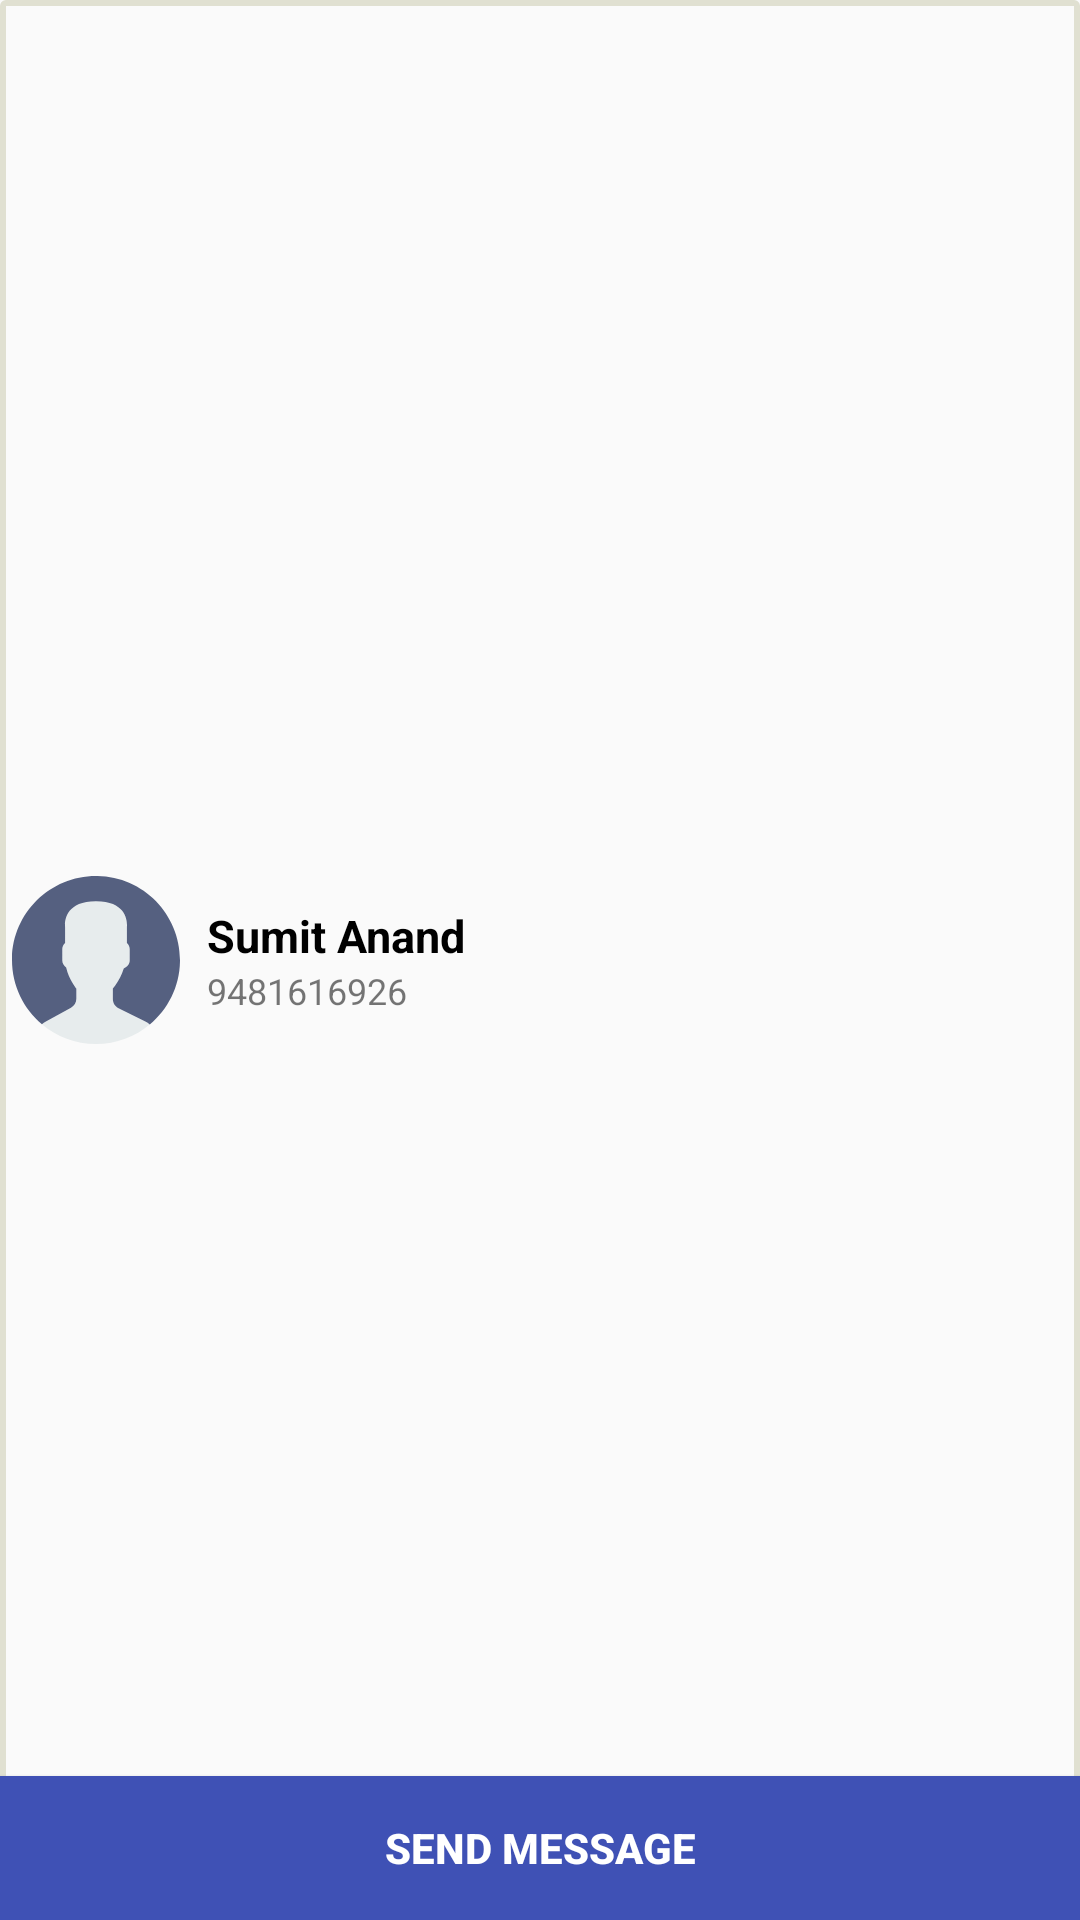

The Android layout XML behind this screen, and the referenced resources:
<!-- AndroidManifest.xml: application theme AppTheme -->
<!-- res/layout/activity_contact_detail.xml -->
<?xml version="1.0" encoding="utf-8"?>
<RelativeLayout xmlns:android="http://schemas.android.com/apk/res/android"
    xmlns:app="http://schemas.android.com/apk/res-auto"
    xmlns:tools="http://schemas.android.com/tools"
    android:layout_width="match_parent"
    android:layout_height="wrap_content"

    android:background="@drawable/gray_border">

    <ImageView
        android:id="@+id/iv_profile"
        android:layout_width="64dp"
        android:layout_height="64dp"
        android:layout_alignParentStart="true"
        android:layout_centerVertical="true"
        android:padding="4dp"
        app:srcCompat="@drawable/ic_user" />


    <LinearLayout
        android:layout_width="match_parent"
        android:layout_height="wrap_content"
        android:layout_centerVertical="true"
        android:layout_toEndOf="@+id/iv_profile"
        android:layout_toRightOf="@+id/iv_profile"
        android:orientation="vertical">

        <TextView
            android:id="@+id/tv_name"
            android:layout_width="match_parent"
            android:layout_height="wrap_content"
            android:text="Sumit Anand"
            android:textColor="@color/black"
            android:layout_marginLeft="5dp"
            android:layout_marginRight="5dp"
            android:textSize="15sp"
            android:textStyle="bold"/>

        <LinearLayout
            android:layout_width="match_parent"
            android:layout_height="wrap_content"
            android:layout_marginLeft="5dp"
            android:layout_marginRight="5dp"
            android:weightSum="1"
            android:orientation="horizontal">
        <TextView
            android:id="@+id/tv_number"
            android:layout_width="match_parent"
            android:layout_height="wrap_content"
            android:layout_weight="0.2"
            android:text="9481616926"
            android:textSize="12sp" />


       
        </LinearLayout>


    </LinearLayout>
    <Button
        android:id="@+id/btn_submit"
        style="@style/button_bottom"
        android:text="Send Message" />

</RelativeLayout>
<!-- resources referenced by this layout -->
<resources>
  <color name="black">#000000</color>
  <!-- drawable gray_border (drawable) -->
  <?xml version="1.0" encoding="utf-8"?>
  <shape xmlns:android="http://schemas.android.com/apk/res/android"
      android:shape="rectangle">
      <corners android:radius="1dp" />
      <stroke
          android:width="2dp"
          android:color="#e0e0d1" />
  
  
  </shape>
  <style name="button_bottom" parent="button_normal">
          <item name="android:layout_width">match_parent</item>
          <item name="android:textAllCaps">true</item>
          <item name="android:textStyle">bold</item>
          <item name="android:text">Submit</item>
          <item name="android:textColor">@color/white</item>
          <item name="android:background">@drawable/button_selector_blue</item>
          <item name="android:layout_alignParentBottom">true</item>
      </style>
  <style name="AppTheme" parent="Theme.AppCompat.Light.DarkActionBar">
          
          <item name="colorPrimary">@color/colorPrimary</item>
          <item name="colorPrimaryDark">@color/colorPrimaryDark</item>
          <item name="colorAccent">@color/colorAccent</item>
          <item name="windowActionBar">false</item>
          <item name="windowNoTitle">true</item>
      </style>
  <style name="button_normal">
          <item name="android:layout_width">wrap_content</item>
          <item name="android:layout_height">wrap_content</item>
          <item name="android:background">@drawable/selector_button_bg_blue</item>
          <item name="android:textAllCaps">false</item>
          <item name="android:textColor">@color/colorPrimary</item>
      </style>
  <color name="white">#FFFFFF</color>
  <!-- drawable button_selector_blue (drawable) -->
  <?xml version="1.0" encoding="utf-8"?>
  <selector xmlns:android="http://schemas.android.com/apk/res/android">
  
      <item android:drawable="@color/color_primary_light" android:state_selected="true" />
      <item android:drawable="@color/color_primary_light" android:state_pressed="true" />
      <item android:drawable="@color/colorPrimary" />
  
  
  </selector>
  <color name="colorPrimary">#3F51B5</color>
  <color name="colorPrimaryDark">#303F9F</color>
  <color name="colorAccent">#FF4081</color>
  <!-- drawable selector_button_bg_blue (drawable) -->
  <?xml version="1.0" encoding="utf-8"?>
  <selector xmlns:android="http://schemas.android.com/apk/res/android">
  
      <item android:drawable="@drawable/button_bg_blue_pressed" android:state_pressed="true" />
      <item android:drawable="@drawable/button_bg_blue_normal" android:state_enabled="false" />
      <item android:drawable="@drawable/button_bg_blue_normal" />
  
  
  </selector>
  <color name="color_primary_light">#8b96d2</color>
  <!-- drawable button_bg_blue_pressed (drawable) -->
  <?xml version="1.0" encoding="utf-8"?>
  <shape xmlns:android="http://schemas.android.com/apk/res/android"
      android:dither="true"
      android:shape="rectangle">
  
      <stroke
          android:width="1dp"
          android:color="@color/colorPrimary" />
  
      <gradient
          android:endColor="@color/lighter_gray"
          android:startColor="@color/lighter_gray" />
  
      <corners android:radius="5px" />
  
  </shape>
  <!-- drawable button_bg_blue_normal (drawable) -->
  <?xml version="1.0" encoding="utf-8"?>
        <shape xmlns:android="http://schemas.android.com/apk/res/android" android:dither="true" android:shape="rectangle">
  
              <stroke android:width="1dp" android:color="@color/colorPrimary" />
              <gradient android:endColor="@color/white" android:startColor="@color/white" />
              <corners android:radius="5px" />
          </shape>
  <color name="lighter_gray">#f1f1f1</color>
</resources>
